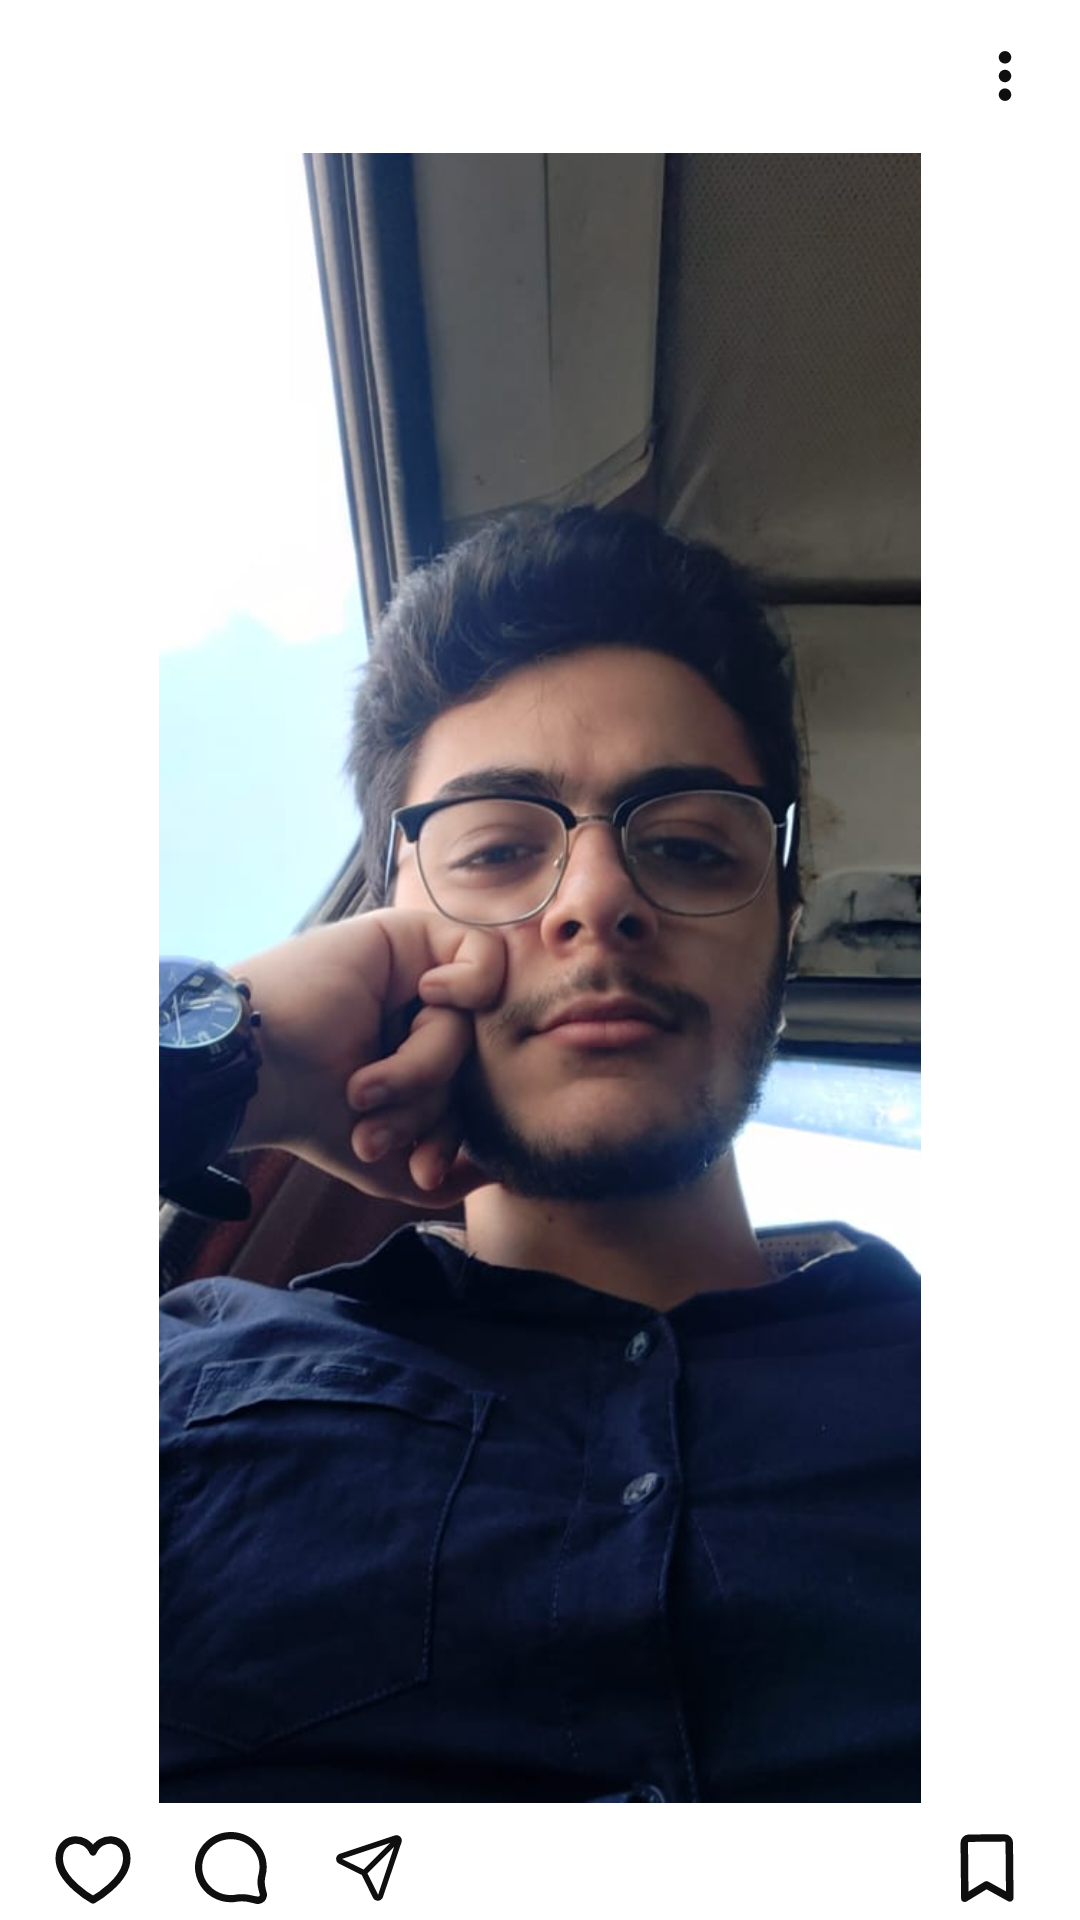

Reconstruct the res/layout file that produces this screen, plus the resources it refers to.
<!-- AndroidManifest.xml: application theme Theme.InstagramClone -->
<!-- res/layout/post.xml -->
<?xml version="1.0" encoding="utf-8"?>
<LinearLayout xmlns:android="http://schemas.android.com/apk/res/android"
    xmlns:app="http://schemas.android.com/apk/res-auto"
    android:layout_width="match_parent"
    android:layout_height="wrap_content"
    android:orientation="vertical"
   android:layout_marginTop="16dp"
    xmlns:tools="http://schemas.android.com/tools"
    android:background="@android:color/transparent">

    <LinearLayout
        android:id="@+id/post_bar"
        android:layout_width="match_parent"
        android:layout_height="wrap_content"
        android:background="@android:color/transparent"
        android:gravity="center_vertical"
        android:orientation="horizontal"
        android:paddingVertical="8dp">


        <com.google.android.material.imageview.ShapeableImageView
            android:id="@+id/iv_user_image"
            android:layout_width="35dp"
            android:layout_height="35dp"
            android:layout_marginEnd="16dp"
            android:scaleType="centerCrop"
            android:layout_marginStart="16dp"
            app:shapeAppearanceOverlay="@style/roundedImageViewRounded"
             />

        <TextView
            android:id="@+id/tv_user_id"
            android:layout_width="wrap_content"
            android:layout_height="wrap_content"
            android:fontFamily="sans-serif-medium"
            tools:text="m_emad02"
            android:textColor="@color/font"
            android:textSize="14sp" />
        <View
            android:layout_width="0dp"
            android:layout_height="match_parent"
            android:layout_weight="1"
            />
        <com.google.android.material.imageview.ShapeableImageView
            android:id="@+id/iv_three_dots"
            android:layout_width="30dp"
            android:layout_height="30dp"
            android:padding="6dp"
            android:layout_marginEnd="10dp"
            android:src="@drawable/ic_three_dots"
            android:background="?android:attr/selectableItemBackground"
            app:shapeAppearanceOverlay="@style/roundedImageViewRounded_Small"
            app:tint="@color/font" />

    </LinearLayout>

    <ImageView
        android:id="@+id/iv_image_post"
        android:layout_width="match_parent"
        android:layout_height="wrap_content"
        android:adjustViewBounds="true"
        android:maxHeight="550dp"
        android:src="@drawable/me2" />

    <LinearLayout
        android:layout_width="match_parent"
        android:layout_height="wrap_content"
        android:layout_marginHorizontal="16dp"
        android:layout_marginTop="4dp"
        android:background="@android:color/transparent"
        android:gravity="center_vertical"
        android:orientation="horizontal"
        android:paddingVertical="4dp"
        >


        <com.google.android.material.imageview.ShapeableImageView
            android:id="@+id/iv_likes"
            android:layout_width="30dp"
            android:layout_height="30dp"
            android:src="@drawable/ic_heart"
            android:layout_marginEnd="16dp"
            android:background="?android:attr/selectableItemBackground"
            app:shapeAppearanceOverlay="@style/roundedImageViewRounded_Small"
            app:tint="@color/font" />

        <com.google.android.material.imageview.ShapeableImageView
            android:id="@+id/iv_comment"
            android:layout_width="30dp"
            android:layout_height="30dp"
            android:padding="3dp"
            android:src="@drawable/ic_comments"
            android:layout_marginEnd="16dp"
            android:background="?android:attr/selectableItemBackground"
            app:shapeAppearanceOverlay="@style/roundedImageViewRounded_Small"
            app:tint="@color/font" />

        <com.google.android.material.imageview.ShapeableImageView
            android:id="@+id/iv_share"
            android:layout_width="30dp"
            android:layout_height="30dp"
            android:src="@drawable/ic_share"
            android:layout_marginEnd="16dp"
            android:background="?android:attr/selectableItemBackground"
            app:shapeAppearanceOverlay="@style/roundedImageViewRounded_Small"
            app:tint="@color/font" />

        <View
            android:layout_width="0dp"
            android:layout_height="match_parent"
            android:layout_weight="1"
            />
        <com.google.android.material.imageview.ShapeableImageView
            android:id="@+id/iv_save_post"
            android:layout_width="30dp"
            android:layout_height="30dp"
            android:src="@drawable/ic_save"
            android:background="?android:attr/selectableItemBackground"
            app:shapeAppearanceOverlay="@style/roundedImageViewRounded_Small"
            app:tint="@color/font" />

    </LinearLayout>


    <TextView
        android:id="@+id/tv_likes"
        android:layout_width="wrap_content"
        android:layout_height="wrap_content"
        android:fontFamily="sans-serif-smallcaps"
        tools:text="451 likes"
        android:layout_marginTop="2dp"
        android:layout_marginStart="16dp"
        android:textColor="@color/font"
        android:textSize="12sp" />
    <TextView
        android:id="@+id/tv_caption"
        android:layout_width="wrap_content"
        android:layout_height="wrap_content"
        android:fontFamily="sans-serif-smallcaps"
        tools:text="451 likes"
        android:layout_marginTop="2dp"
        android:layout_marginStart="16dp"
        android:textColor="@color/font"
        android:textSize="12sp" />

    <TextView
        android:id="@+id/tv_comments"
        android:layout_width="wrap_content"
        android:layout_height="wrap_content"
        android:fontFamily="sans-serif-smallcaps"
        tools:text="view all 50 comments"
        android:alpha="0.6"
        android:layout_marginTop="2dp"
        android:layout_marginStart="16dp"
        android:textColor="@color/font"
        android:textSize="12sp" />

</LinearLayout>
<!-- resources referenced by this layout -->
<resources>
  <color name="font">#100F0F</color>
  <!-- drawable ic_heart (drawable) -->
  <vector xmlns:android="http://schemas.android.com/apk/res/android"
      android:width="800dp"
      android:height="800dp"
      android:viewportWidth="24"
      android:viewportHeight="24">
    <path
        android:pathData="M12,7.694C10,3 3,3.5 3,9.5C3,15.5 12,20.5 12,20.5C12,20.5 21,15.5 21,9.5C21,3.5 14,3 12,7.694Z"
        android:strokeLineJoin="round"
        android:strokeWidth="2"
        android:fillColor="#00000000"
        android:strokeColor="#000000"
        android:strokeLineCap="round"/>
  </vector>
  <!-- drawable ic_save (drawable) -->
  <vector xmlns:android="http://schemas.android.com/apk/res/android"
      android:width="800dp"
      android:height="800dp"
      android:viewportWidth="24"
      android:viewportHeight="24">
    <path
        android:pathData="M0,0h24v24h-24z"
        android:strokeAlpha="0"
        android:fillColor="#000000"
        android:fillAlpha="0"/>
    <path
        android:pathData="M6.09,21.06a1,1 0,0 1,-1 -1L4.94,5.4a2.26,2.26 0,0 1,2.18 -2.35L16.71,3a2.27,2.27 0,0 1,2.23 2.31l0.14,14.66a1,1 0,0 1,-0.49 0.87,1 1,0 0,1 -1,0l-5.7,-3.16 -5.29,3.23a1.2,1.2 0,0 1,-0.51 0.15zM11.85,15.51a1.11,1.11 0,0 1,0.5 0.12l4.71,2.61 -0.12,-12.95c0,-0.2 -0.13,-0.34 -0.21,-0.33l-9.6,0.09c-0.08,0 -0.19,0.13 -0.19,0.33l0.12,12.9 4.28,-2.63a1.06,1.06 0,0 1,0.51 -0.14z"
        android:fillColor="#000000"/>
  </vector>
  <!-- drawable ic_three_dots (drawable) -->
  <vector xmlns:android="http://schemas.android.com/apk/res/android"
      android:width="800dp"
      android:height="800dp"
      android:viewportWidth="52"
      android:viewportHeight="52">
    <path
        android:pathData="M20,44c0,-3.3 2.7,-6 6,-6s6,2.7 6,6s-2.7,6 -6,6S20,47.3 20,44zM20,26c0,-3.3 2.7,-6 6,-6s6,2.7 6,6s-2.7,6 -6,6S20,29.3 20,26zM20,8c0,-3.3 2.7,-6 6,-6s6,2.7 6,6s-2.7,6 -6,6S20,11.3 20,8z"
        android:fillColor="#000000"/>
  </vector>
  <style name="roundedImageViewRounded">
          <item name="cornerFamily">rounded</item>
          <item name="cornerSize">50%</item>
      </style>
  <style name="roundedImageViewRounded_Small">
          <item name="cornerFamily">rounded</item>
          <item name="cornerSize">10%</item>
      </style>
  <style name="Theme.InstagramClone" parent="Theme.MaterialComponents.DayNight.NoActionBar">
          
          <item name="colorPrimary">@color/dark_purple</item>
          <item name="colorPrimaryVariant">@color/purple_700</item>
          <item name="colorOnPrimary">@color/white</item>
          
          <item name="colorSecondary">@color/teal_200</item>
          <item name="colorSecondaryVariant">@color/teal_700</item>
          <item name="colorOnSecondary">@color/black</item>
          
          <item name="android:statusBarColor">@color/background</item>
          <item name="android:navigationBarColor">@color/background</item>
          <item name="android:windowLightNavigationBar" tools:targetApi="o_mr1">true</item>
          <item name="android:windowLightStatusBar">true</item>
          <item name="android:textColor">@color/font</item>
      </style>
  <color name="dark_purple">#833AB4</color>
  <color name="purple_700">#FF3700B3</color>
  <color name="white">#D9D6DA</color>
  <color name="teal_200">#FF03DAC5</color>
  <color name="teal_700">#FF018786</color>
  <color name="black">#100F0F</color>
  <color name="background">#D9D6DA</color>
</resources>
